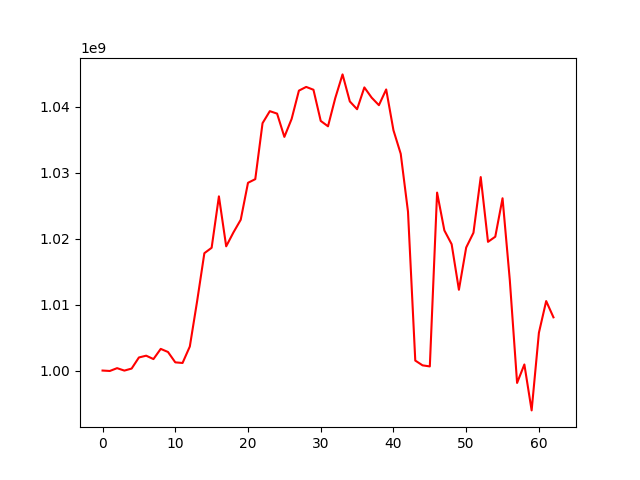

The data file committed next to this chart (first rows):
, 0
0, 1000000000
1, 999935627
2, 1000362890
3, 999992211
4, 1000301874
5, 1001983852
6, 1002254116
7, 1001740274
8, 1003286462
9, 1002814345
10, 1001243431
11, 1001148962
12, 1003647886
13, 1010493218
14, 1017806859
15, 1018630089
16, 1026431514
17, 1018850642
18, 1020964805
19, 1022881846
20, 1028488673
21, 1029043253
22, 1037537266
23, 1039360847
24, 1038986524
25, 1035455108
26, 1038184708
27, 1042473913
28, 1043037795
29, 1042607445
30, 1037878420
31, 1037062642
32, 1041348157
33, 1044937478
34, 1040837238
35, 1039653606
36, 1042963582
37, 1041412682
38, 1040267341
39, 1042652698
40, 1036460867
41, 1032887011
42, 1024099171
43, 1001514480
44, 1000790106
45, 1000624705
46, 1027001702
47, 1021264080
48, 1019172184
49, 1012259286
50, 1018667187
51, 1020906500
52, 1029359073
53, 1019529675
54, 1020307132
55, 1026142474
56, 1013696282
57, 998118426
58, 1000921683
59, 993952407
... 3 more rows
